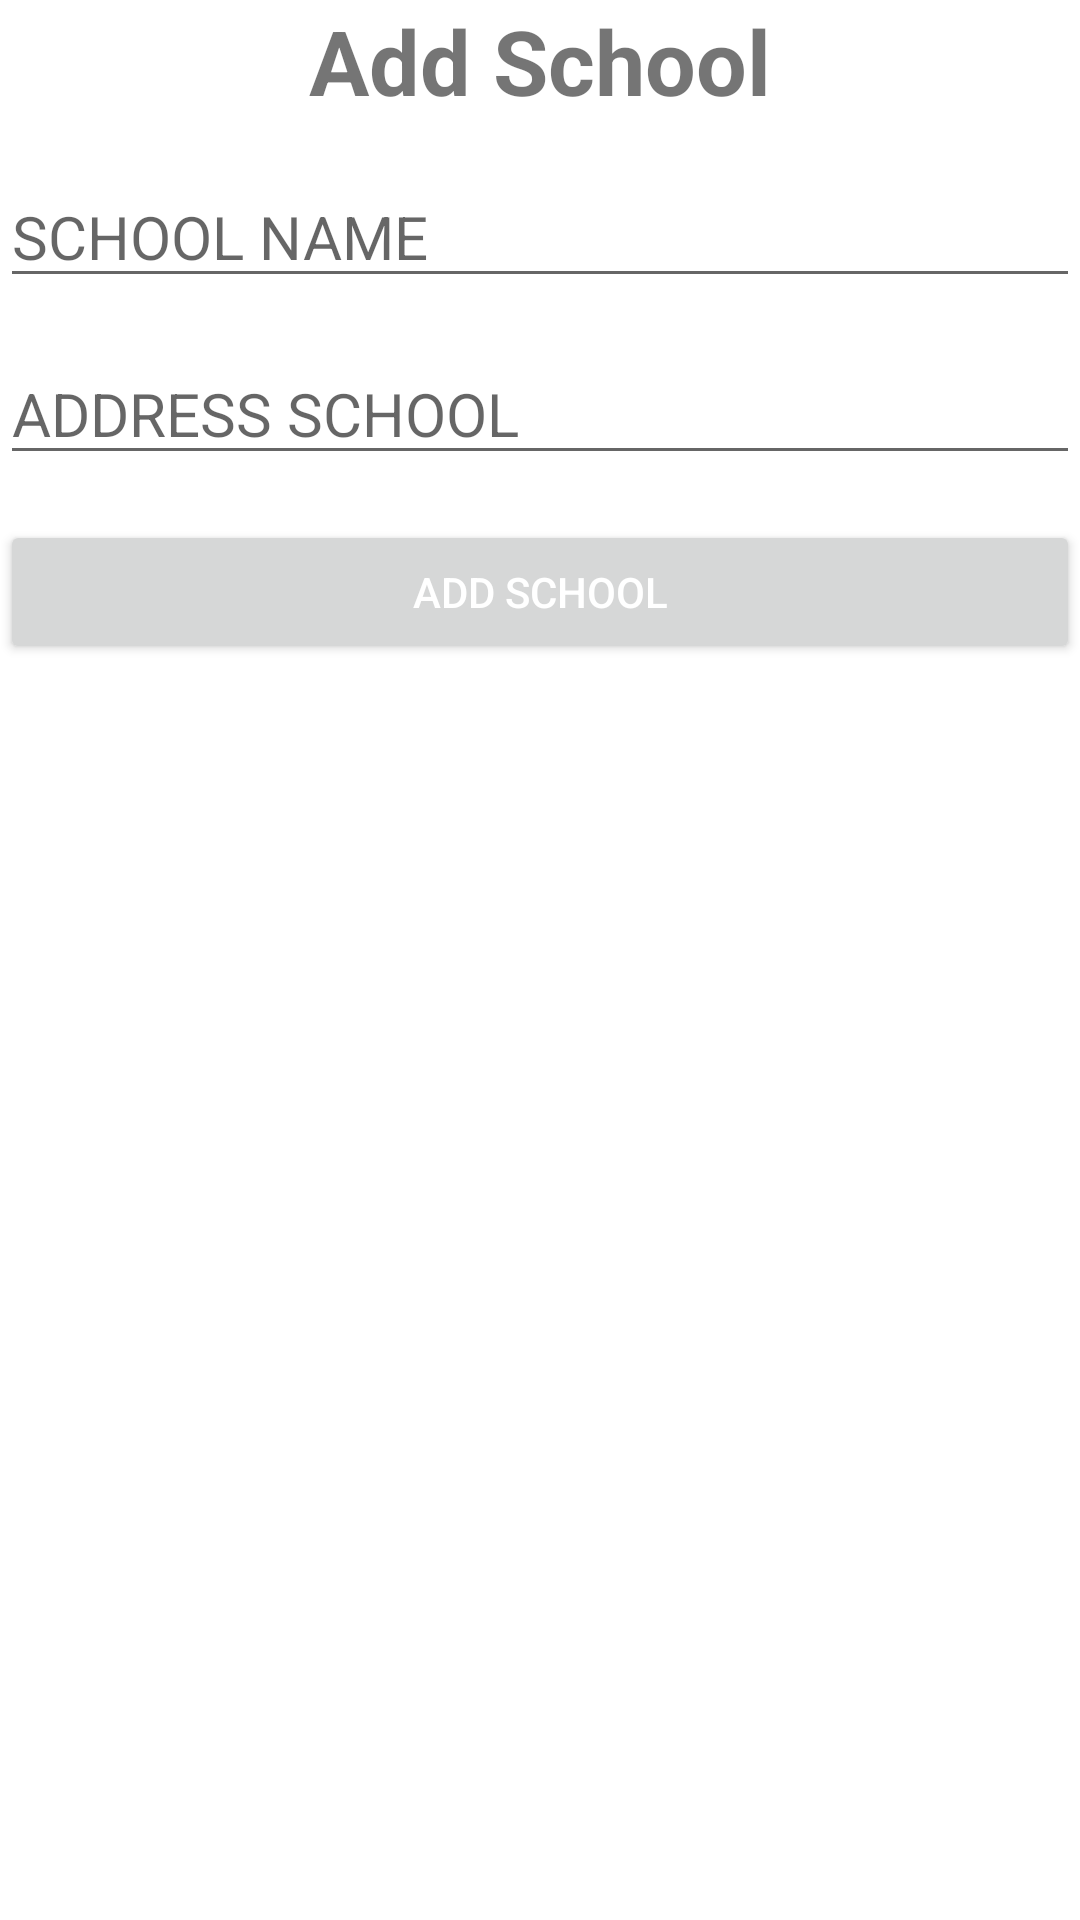

Here is an Android app screen rendered from its layout file. Give the layout XML and the strings, colors and styles it references.
<!-- AndroidManifest.xml: application theme Theme.Ass5_Room -->
<!-- res/layout/fragment_add_school.xml -->
<?xml version="1.0" encoding="utf-8"?>
<LinearLayout xmlns:android="http://schemas.android.com/apk/res/android"
    android:layout_width="match_parent"
    android:layout_height="match_parent"
    xmlns:tools="http://schemas.android.com/tools"
    tools:context=".ui.AddSchoolFragment"
    android:orientation="vertical">

    <TextView
        android:id="@+id/tv_title"
        android:layout_width="match_parent"
        android:layout_height="wrap_content"
        android:text="@string/school_add"
        android:textAlignment="center"
        android:textSize="30sp"
        android:textStyle="bold" />

    <EditText
        android:id="@+id/et_school_name"
        android:layout_width="match_parent"
        android:layout_height="wrap_content"
        android:layout_marginTop="15dp"
        android:inputType="text"
        android:hint="@string/hint_school_name"
        android:textSize="20sp" />

    <EditText
        android:id="@+id/et_school_address"
        android:layout_width="match_parent"
        android:layout_height="wrap_content"
        android:layout_marginTop="15dp"
        android:hint="@string/hint_address_school"
        android:inputType="text"
        android:textSize="20sp" />

    <Button
        android:id="@+id/btn_add"
        android:layout_width="match_parent"
        android:layout_height="wrap_content"
        android:layout_gravity="center"
        android:layout_marginTop="15dp"
        android:text="@string/btn_add_school"
        android:textColor="@color/white" />

</LinearLayout>
<!-- resources referenced by this layout -->
<resources>
  <string name="btn_add_school">Add School</string>
  <string name="hint_address_school">ADDRESS SCHOOL</string>
  <string name="hint_school_name">SCHOOL NAME</string>
  <string name="school_add">Add School</string>
  <style name="Theme.Ass5_Room" parent="Theme.MaterialComponents.DayNight.DarkActionBar">
          
          <item name="colorPrimary">@color/purple_500</item>
          <item name="colorPrimaryVariant">@color/purple_700</item>
          <item name="colorOnPrimary">@color/white</item>
          
          <item name="colorSecondary">@color/teal_200</item>
          <item name="colorSecondaryVariant">@color/teal_700</item>
          <item name="colorOnSecondary">@color/black</item>
          
          <item name="android:statusBarColor" tools:targetApi="l">?attr/colorPrimaryVariant</item>
          
      </style>
  <!-- not gathered from this repository: default colours our renderer supplied (Android Studio template values) -->
  <color name="purple_500">#FF6200EE</color>
  <color name="purple_700">#FF3700B3</color>
  <color name="teal_200">#FF03DAC5</color>
  <color name="teal_700">#FF018786</color>
  <color name="black">#FF000000</color>
  <color name="white">#FFFFFFFF</color>
</resources>
